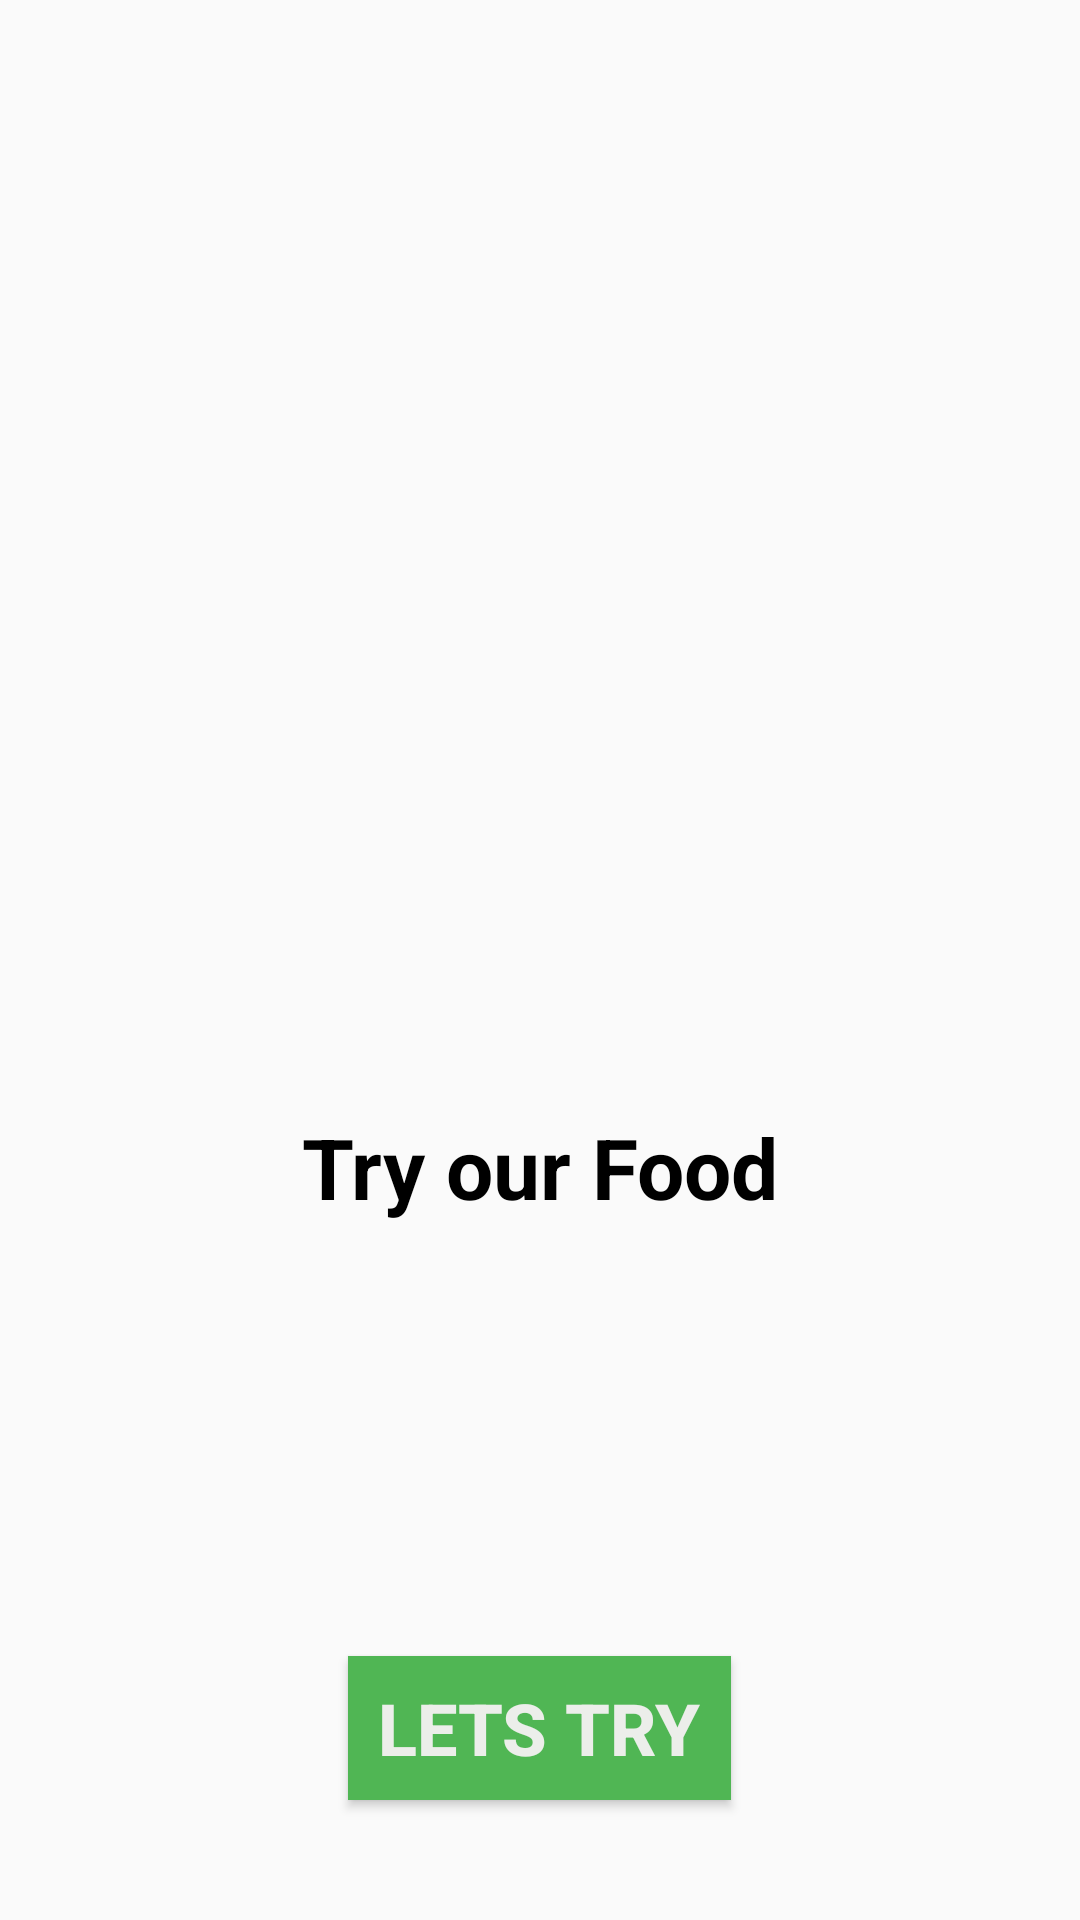

Android layout source for this screen:
<!-- AndroidManifest.xml: application theme AppTheme -->
<!-- res/layout/fragment_first.xml -->
<?xml version="1.0" encoding="utf-8"?>
<layout
    xmlns:android="http://schemas.android.com/apk/res/android"
    xmlns:tools="http://schemas.android.com/tools">
<LinearLayout
    android:layout_width="match_parent"
    android:layout_height="match_parent"
    android:orientation="vertical"
    tools:context=".FirstFragment">

    <ImageView
        android:layout_height="220dp"
        android:layout_width="match_parent"
        android:src="@drawable/bakery"
        android:layout_weight="1"
        style="@style/ImageStyle"
        />
    <TextView
        android:layout_width="match_parent"
        android:layout_height="wrap_content"
        android:text="@string/try_our_food"
        style="@style/BigTextStyle"
        android:layout_weight="1"
        />
    <Button
        android:id="@+id/letstryButton"
        android:layout_width="wrap_content"
        android:layout_height="wrap_content"
        style="@style/ButtonStyle"
        android:text="@string/lets_try"
        />

</LinearLayout>
</layout>
<!-- resources referenced by this layout -->
<resources>
  <string name="lets_try">Lets Try</string>
  <string name="try_our_food">Try our Food</string>
  <style name="BigTextStyle">
          <item name="android:textColor">@android:color/black</item>
          <item name="android:layout_marginTop">8dp</item>
          <item name="android:layout_marginBottom">8dp</item>
          <item name="android:layout_marginStart">16dp</item>
          <item name="android:layout_marginEnd">16dp</item>
          <item name="android:gravity">center_horizontal</item>
          <item name="android:textStyle">bold</item>
          <item name="android:textSize">28sp</item>
      </style>
  <style name="ButtonStyle">
          <item name="android:layout_marginBottom">40dp</item>
          <item name="android:layout_marginTop">18dp</item>
          <item name="android:paddingStart">10dp</item>
          <item name="android:paddingEnd">10dp</item>
          
          <item name="android:textStyle">bold</item>
          <item name="android:textSize">24sp</item>
          <item name="android:textColor">#F5F3F0F0</item>
          <item name="android:shadowColor">#C9A776</item>
          <item name="android:background">#50B654</item>
          <item name="android:layout_gravity">center_horizontal</item>
  
  
      </style>
  <style name="ImageStyle">
          
          
          <item name="android:layout_marginTop">16dp</item>
          <item name="android:layout_marginBottom">8dp</item>
          <item name="android:layout_marginStart">16dp</item>
          <item name="android:layout_marginEnd">16dp</item>
          <item name="android:gravity">center</item>
          <item name="android:scaleType">fitCenter</item>
      </style>
  <style name="AppTheme" parent="Theme.AppCompat.Light.DarkActionBar">
          
          <item name="colorPrimary">@color/colorPrimary</item>
          <item name="colorPrimaryDark">@color/colorPrimaryDark</item>
          <item name="colorAccent">@color/colorAccent</item>
      </style>
  <!-- not gathered from this repository: default colours our renderer supplied (Android Studio template values) -->
  <color name="colorPrimary">#FF6200EE</color>
  <color name="colorPrimaryDark">#FF3700B3</color>
  <color name="colorAccent">#FF03DAC5</color>
</resources>
